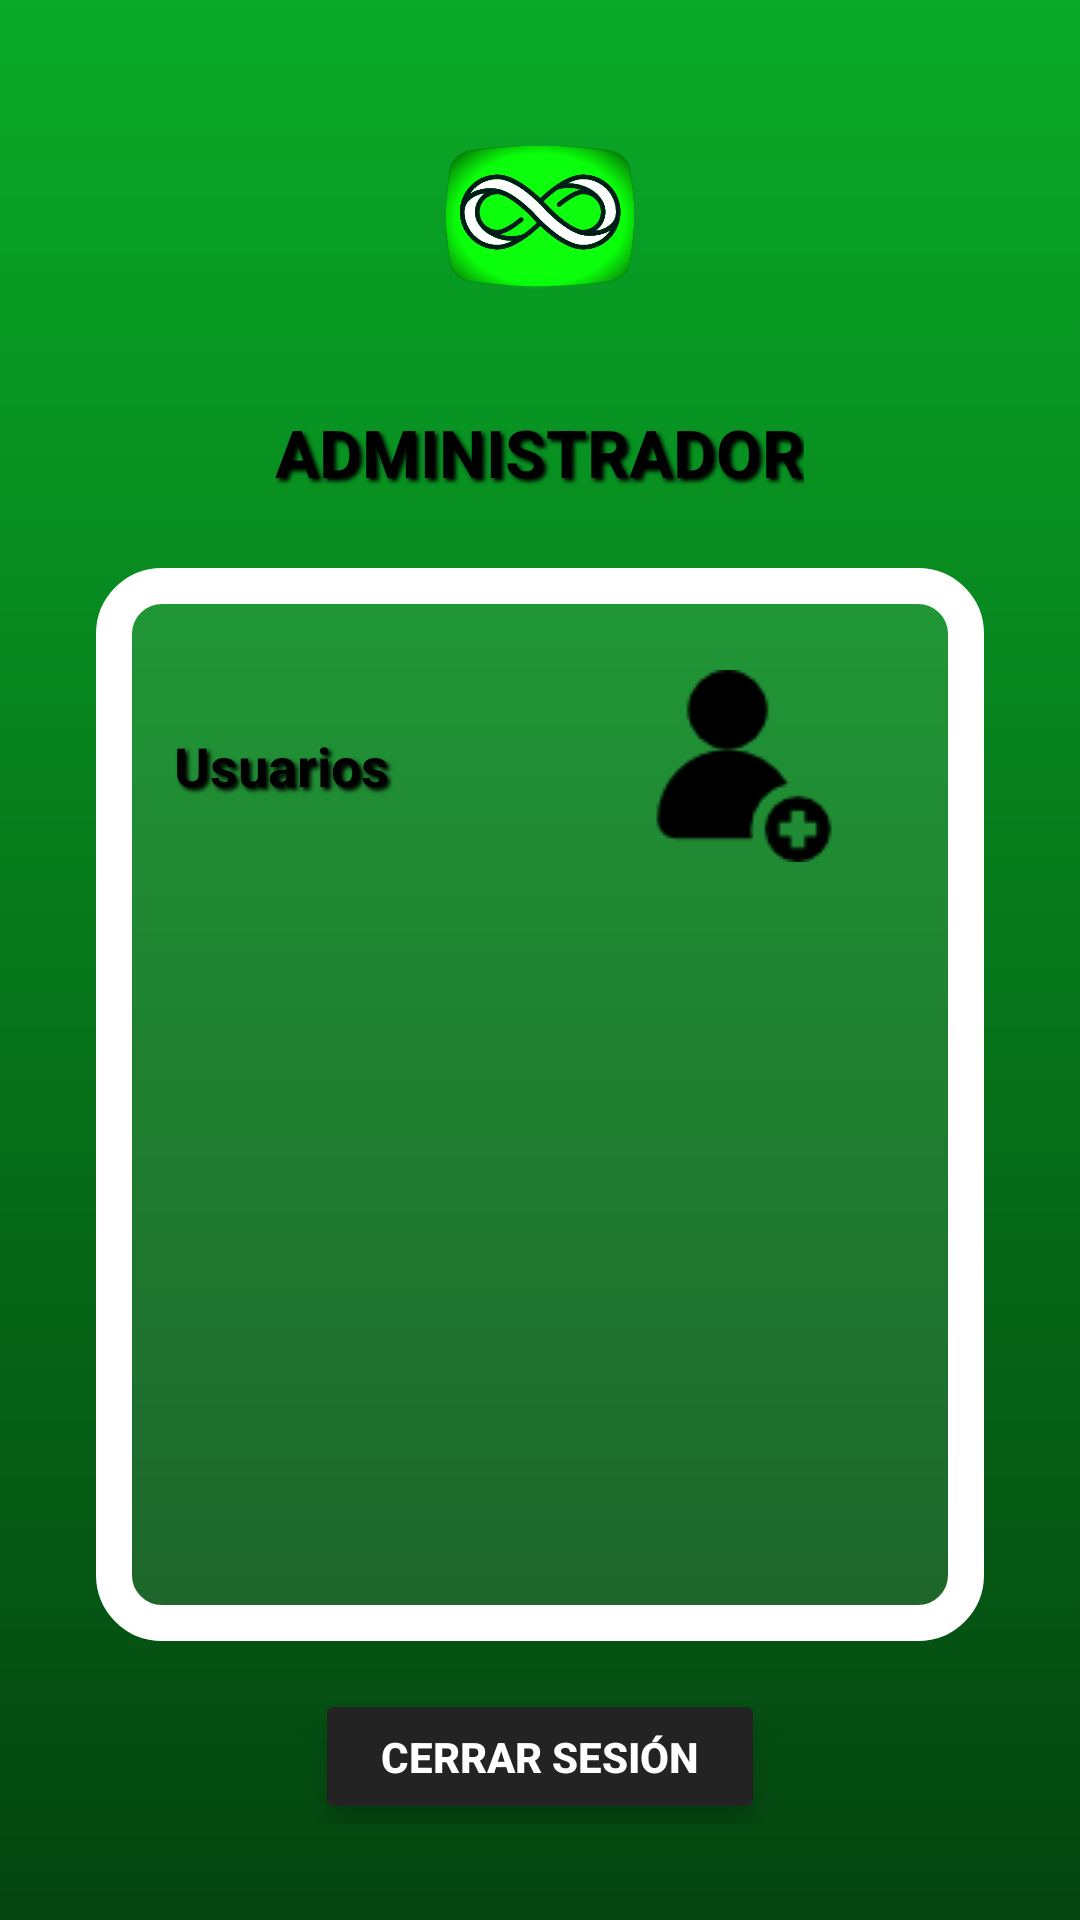

Layout XML and referenced resources for this Android screen:
<!-- AndroidManifest.xml: application theme Theme.LoopTube -->
<!-- res/layout/administrador.xml -->
<?xml version="1.0" encoding="utf-8"?>
<LinearLayout xmlns:android="http://schemas.android.com/apk/res/android"
    xmlns:app="http://schemas.android.com/apk/res-auto"
    android:id="@+id/admin_root"
    android:layout_width="match_parent"
    android:layout_height="match_parent"
    android:background="@drawable/gradiente_verde"
    android:orientation="vertical"
    android:gravity="center_horizontal"
    android:padding="32dp">

    
    <ImageView
        android:id="@+id/logoImage"
        android:layout_width="80dp"
        android:layout_height="80dp"
        android:layout_gravity="center_horizontal"
        android:layout_marginBottom="24dp"
        android:contentDescription="Logo LoopTube"
        android:src="@drawable/looptubeicon" />

    
    <TextView
        android:id="@+id/tvTitle"
        android:layout_width="wrap_content"
        android:layout_height="wrap_content"
        android:layout_marginBottom="24dp"
        android:text="ADMINISTRADOR"
        android:textColor="#000000"
        android:textSize="22sp"
        android:textStyle="bold"
        android:shadowColor="#000000"
        android:shadowDx="3"
        android:shadowDy="3"
        android:shadowRadius="3" />

    <LinearLayout
        android:layout_width="match_parent"
        android:layout_height="0dp"
        android:layout_weight="1"
        android:background="@drawable/fondo_formulario"
        android:orientation="vertical"
        android:elevation="4dp"
        android:padding="16dp">

        <LinearLayout
            android:layout_width="match_parent"
            android:layout_height="wrap_content"
            android:orientation="horizontal"
            android:gravity="center_vertical"
            android:layout_marginBottom="4dp"
            android:paddingStart="10dp"
            android:paddingEnd="10dp">

            <TextView
                android:id="@+id/tvUsuarios"
                android:layout_width="0dp"
                android:layout_height="wrap_content"
                android:layout_weight="1"
                android:text="Usuarios"
                android:textColor="#000000"
                android:textStyle="bold"
                android:textSize="18sp"
                android:shadowColor="#000000"
                android:shadowDx="3"
                android:shadowDy="3"
                android:shadowRadius="3" />

            <ImageButton
                android:id="@+id/btnAgregarUsuario"
                android:layout_width="100dp"
                android:layout_height="100dp"
                android:background="@android:color/transparent"
                android:src="@drawable/ic_add_user"
                android:contentDescription="Agregar usuario"
                android:padding="2dp"
                android:layout_marginEnd="4dp"/>
        </LinearLayout>

        <ListView
            android:id="@+id/listViewUsuarios"
            android:layout_width="match_parent"
            android:layout_height="match_parent"
            android:divider="#232323"
            android:dividerHeight="1dp"
            android:layout_marginStart="8dp"
            android:layout_marginEnd="8dp"
            android:padding="4dp"/>
    </LinearLayout>

    <Button
        android:id="@+id/btnSalir"
        android:layout_width="150dp"
        android:layout_height="45dp"
        android:layout_marginTop="16dp"
        android:text="Cerrar sesión"
        android:textColor="#FFFFFF"
        android:textStyle="bold"
        android:backgroundTint="#232323"
        android:elevation="6dp"
        android:translationZ="4dp"
        app:cornerRadius="8dp"
        app:strokeWidth="0dp"
        app:strokeColor="@null" />

</LinearLayout>
<!-- resources referenced by this layout -->
<resources>
  <!-- drawable fondo_formulario (drawable) -->
  <?xml version="1.0" encoding="utf-8"?>
  <shape xmlns:android="http://schemas.android.com/apk/res/android">
      <solid android:color="#1AFFFFFF" />
  
      <stroke
          android:width="12dp"
          android:color="#FFFFFF" />
  
      <corners android:radius="16dp" />
  </shape>
  <!-- drawable gradiente_verde (drawable) -->
  <?xml version="1.0" encoding="utf-8"?>
  <shape xmlns:android="http://schemas.android.com/apk/res/android">
      <gradient
          android:startColor="#09AA27"
          android:endColor="#04440F"
          android:angle="270"/>
  </shape>
  <!-- drawable ic_add_user: png bitmap (drawable, 1442 bytes) -->
  <!-- drawable looptubeicon: png bitmap (drawable, 60182 bytes) -->
  <style name="Theme.LoopTube" parent="Base.Theme.LoopTube" />
  <style name="Base.Theme.LoopTube" parent="Theme.Material3.DayNight.NoActionBar">
          
          
      </style>
</resources>
